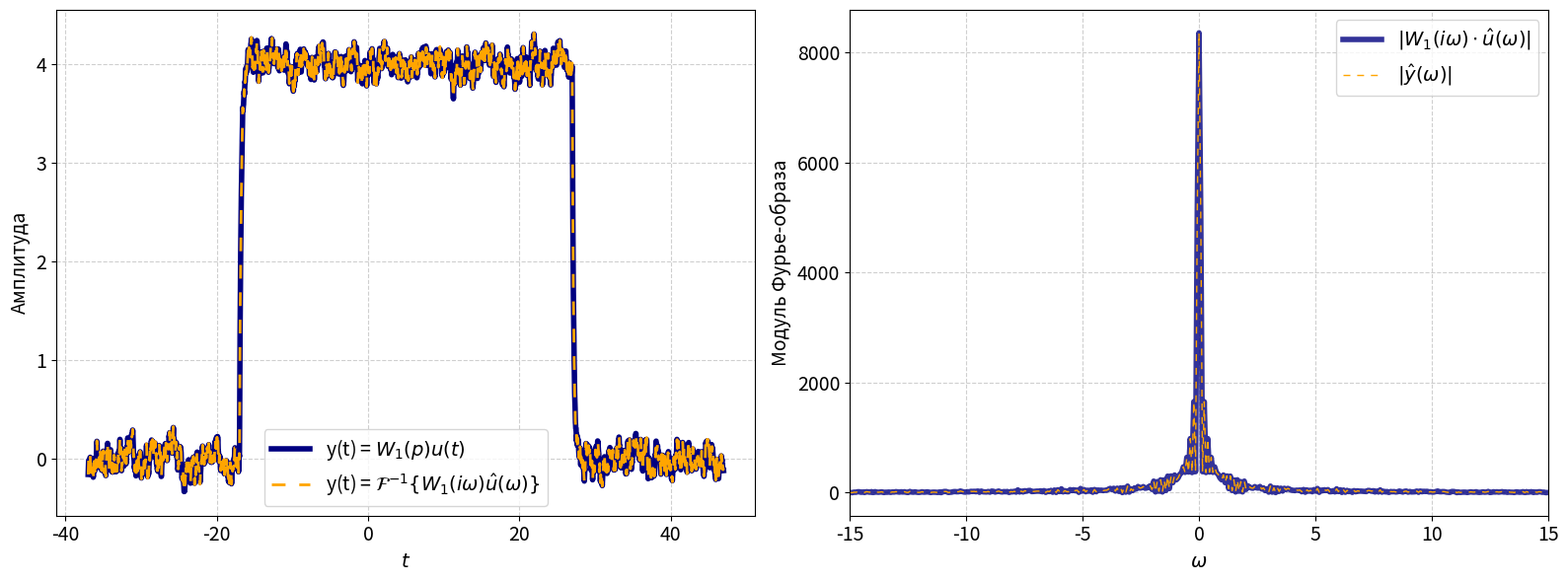
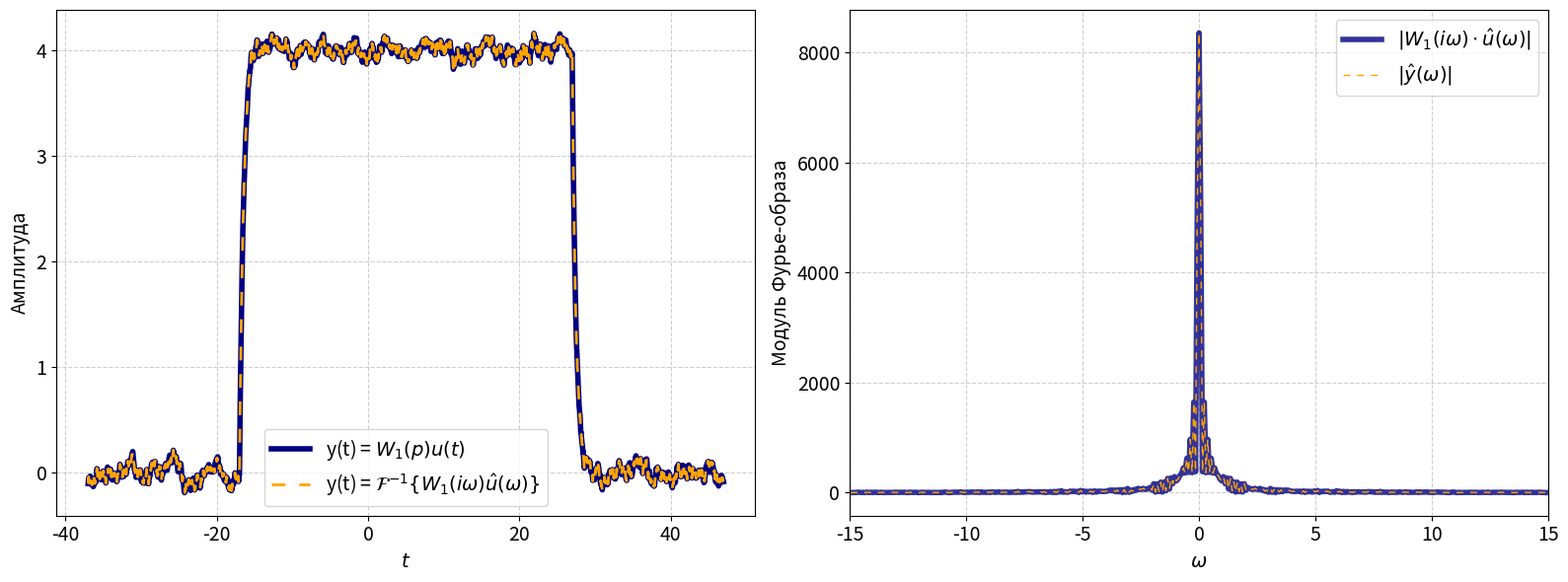
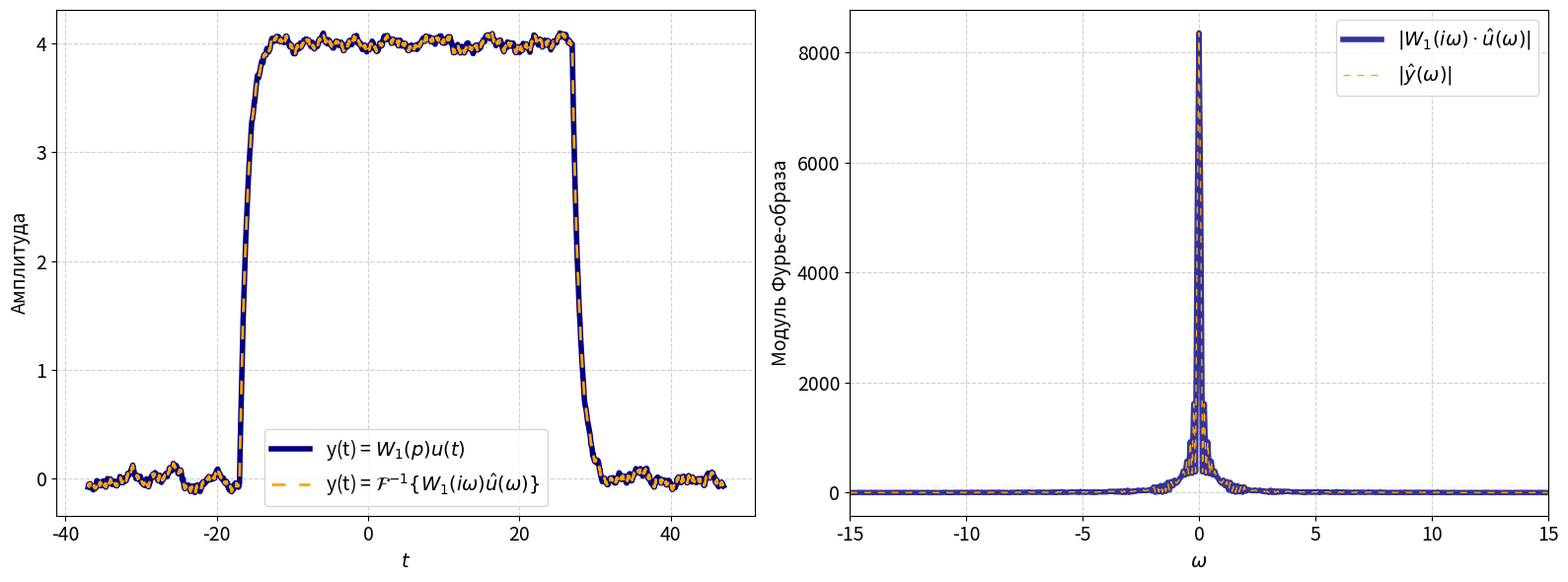
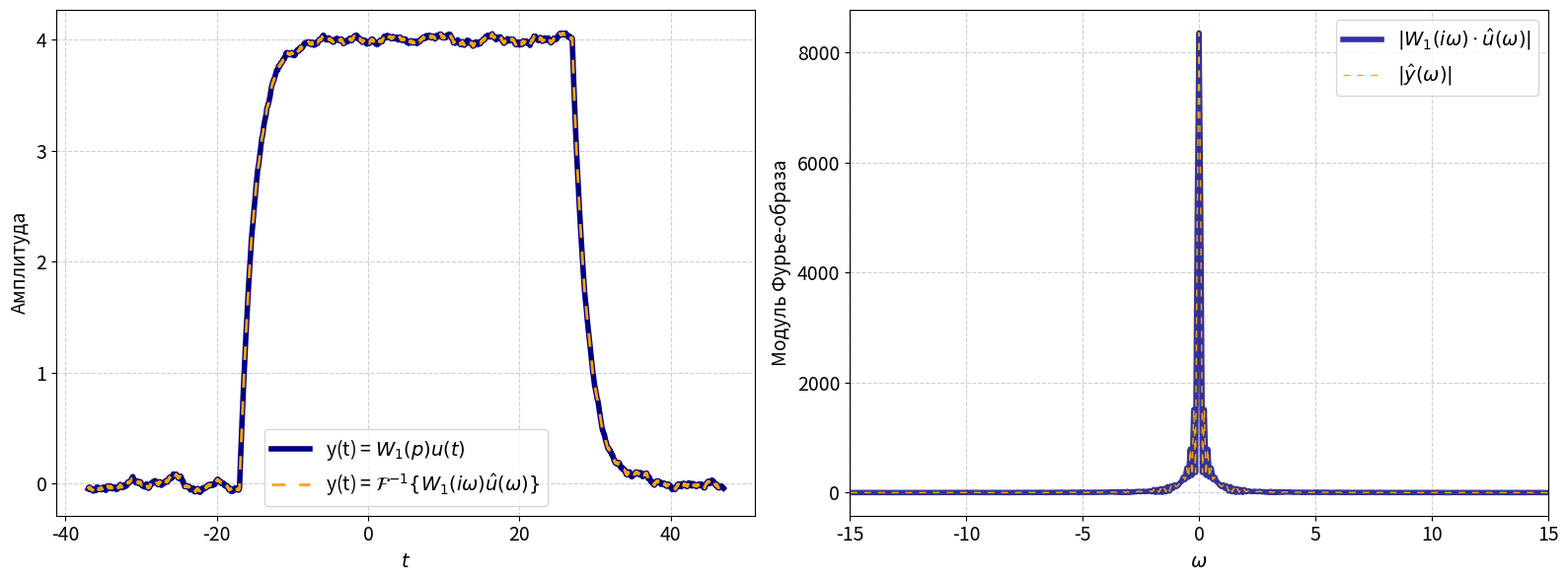
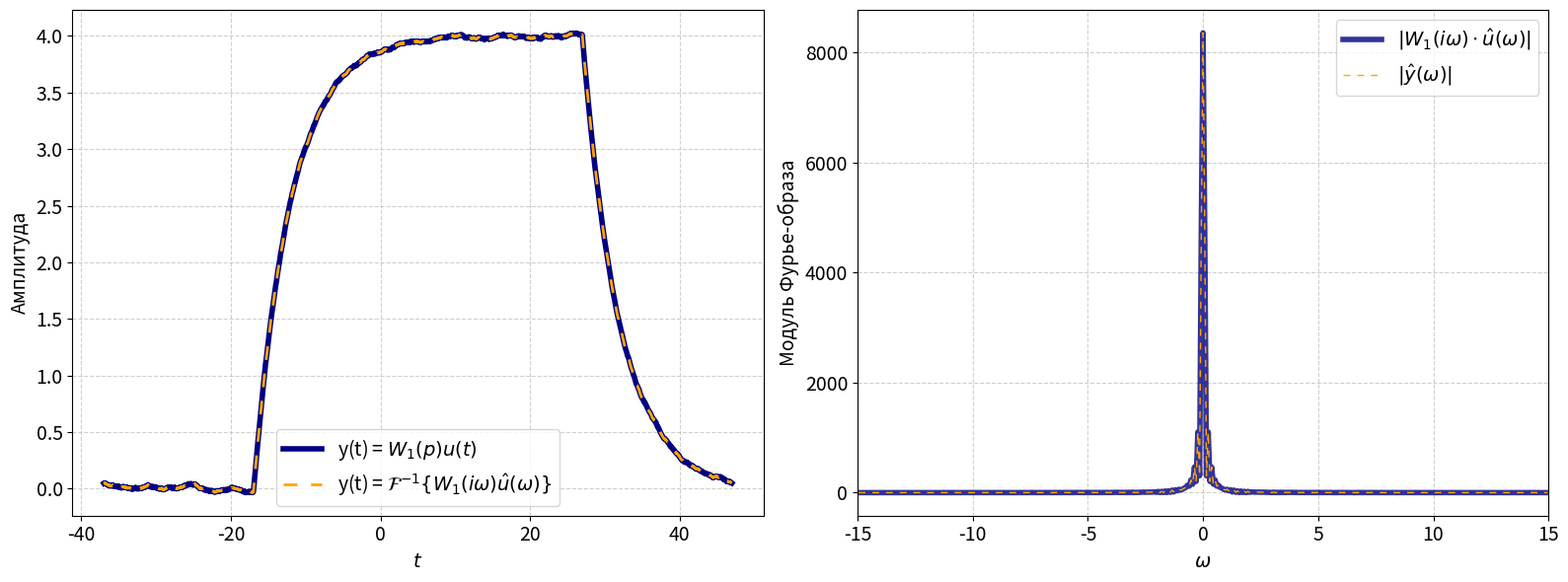
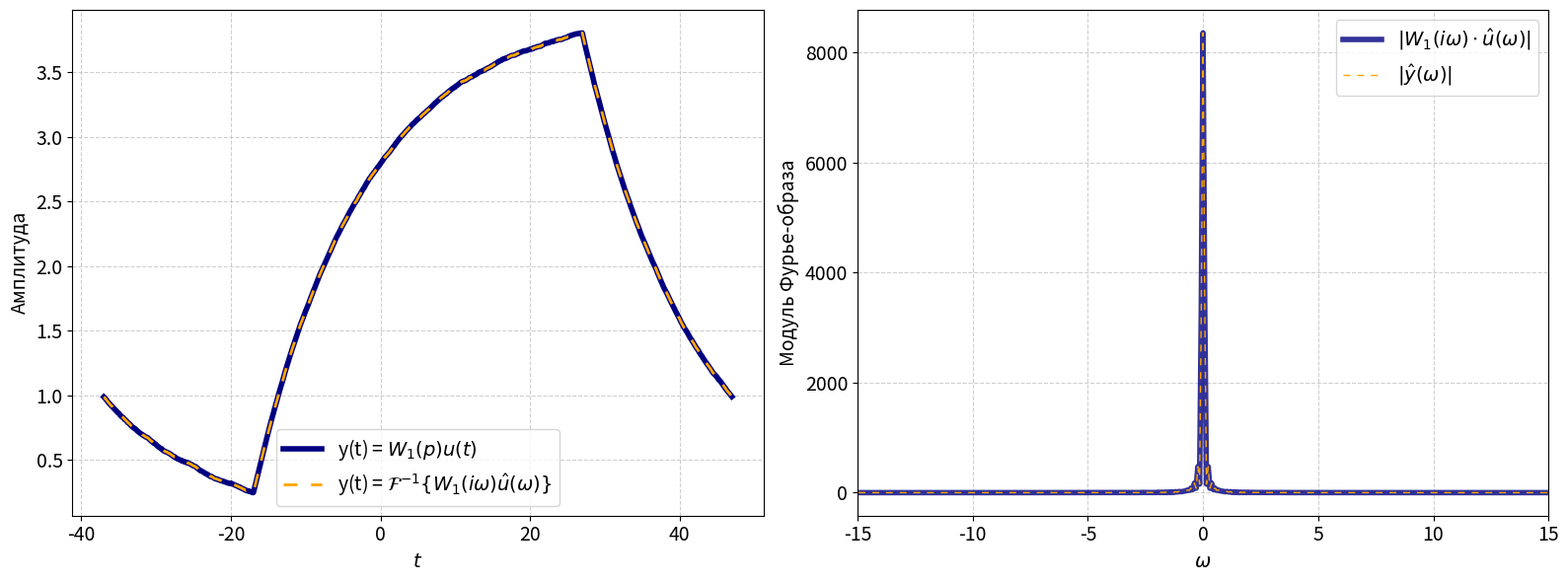
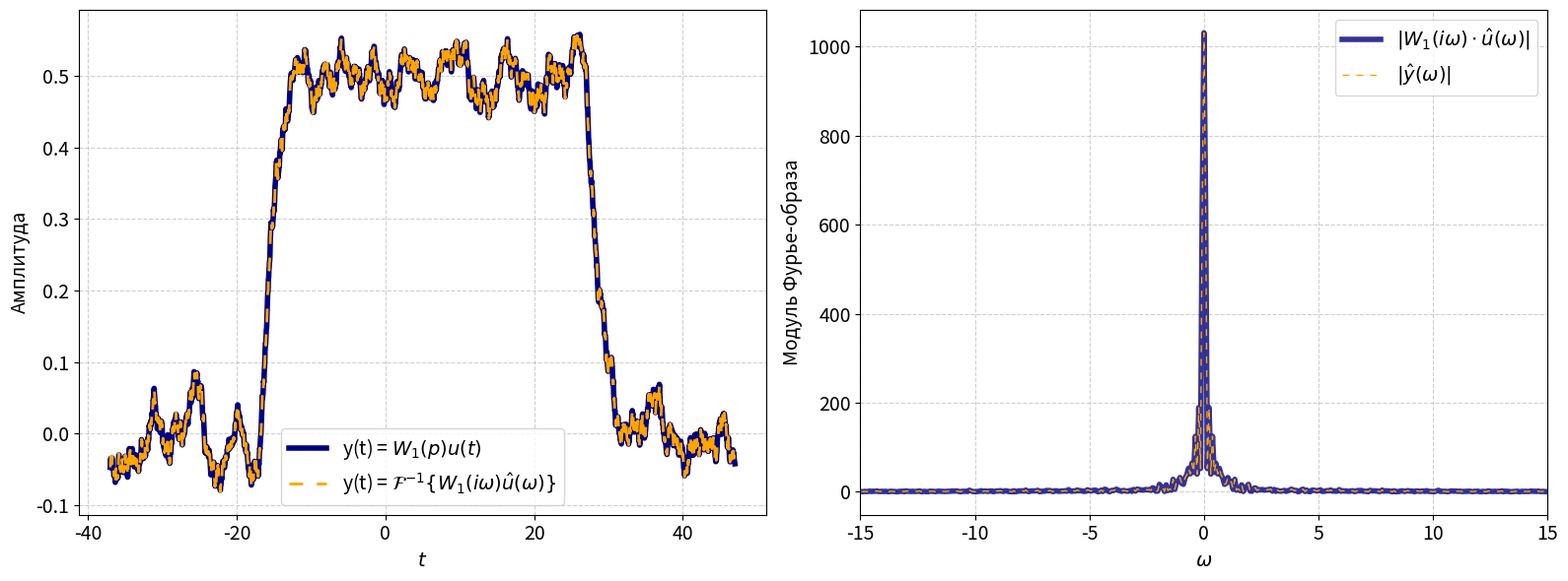
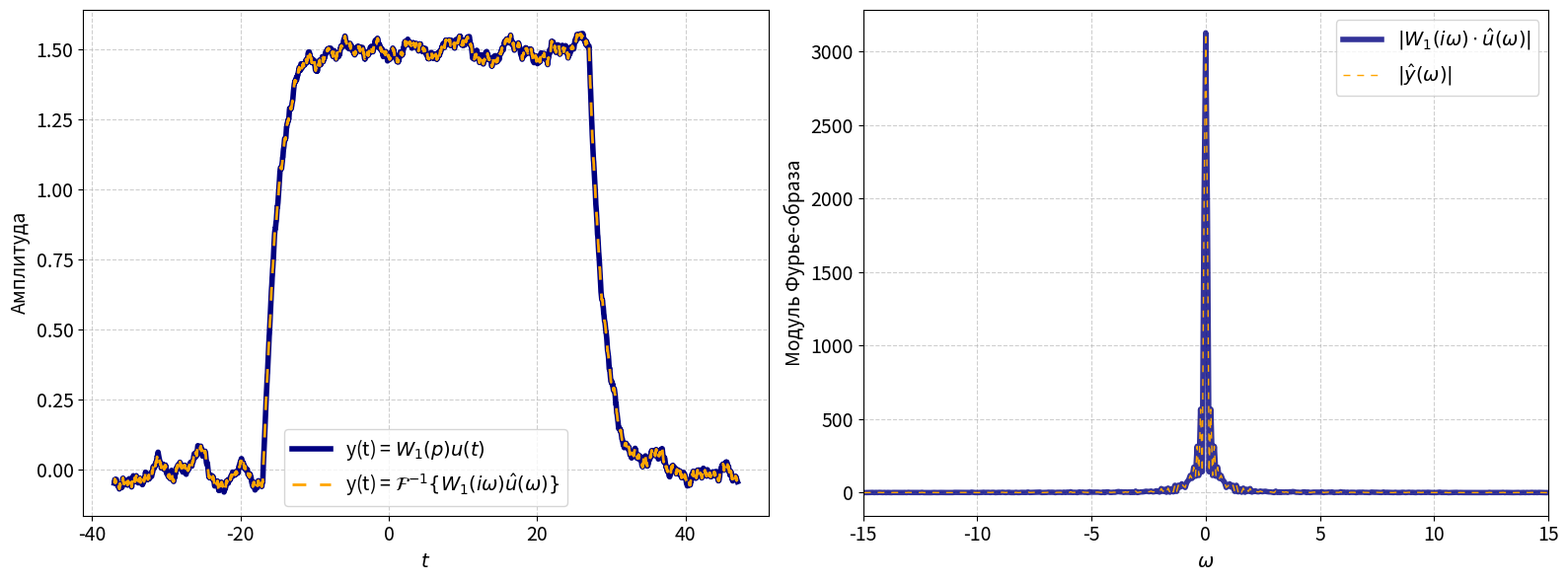
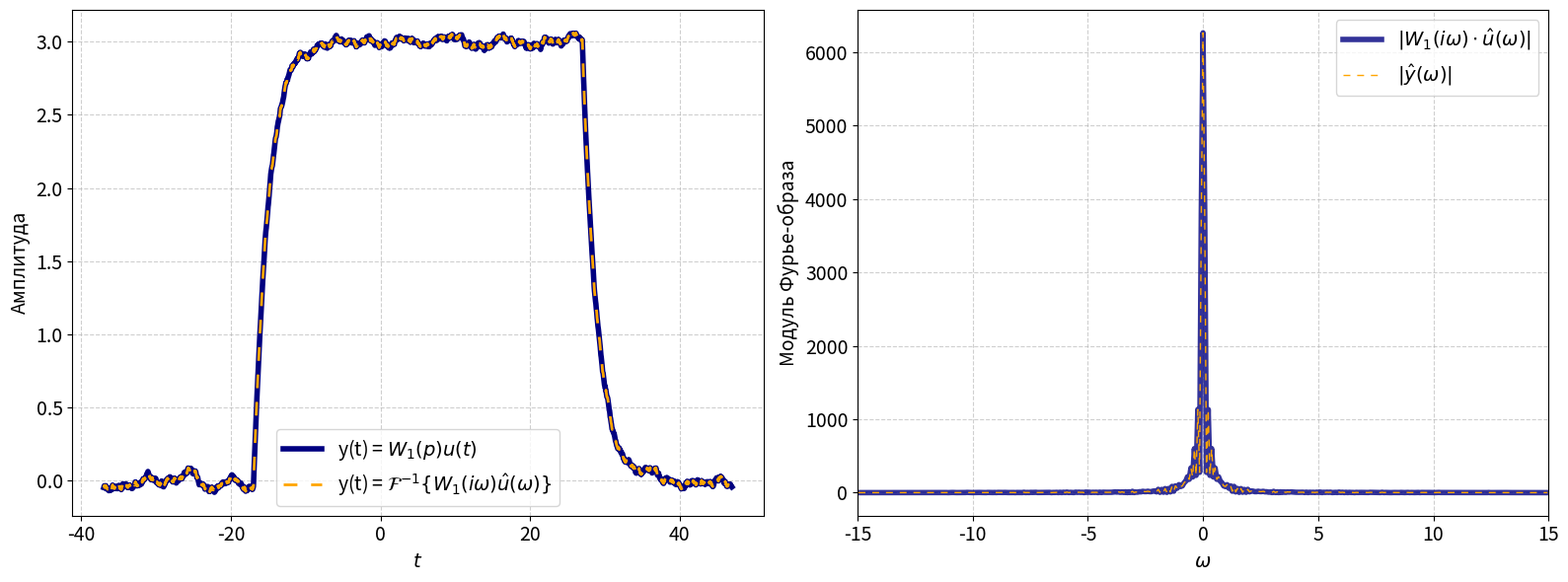
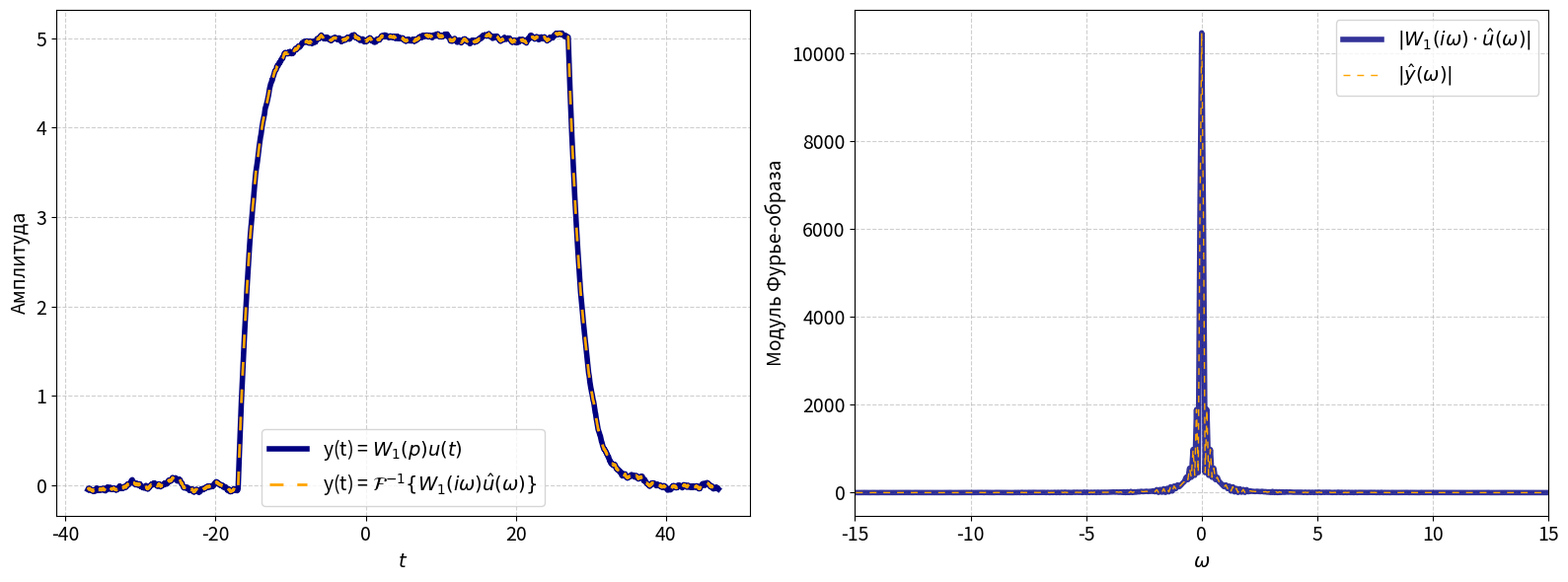
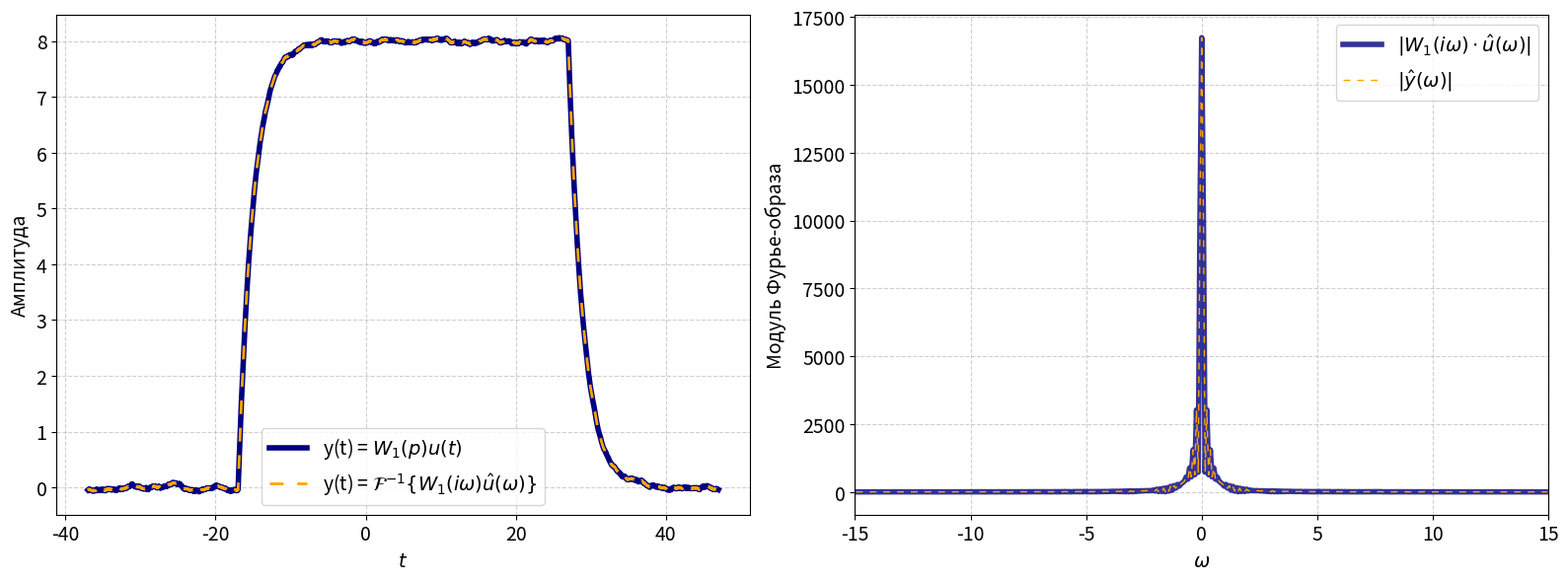

Here is the Python script that generated these plots, in order:
import numpy as np
import matplotlib.pyplot as plt
from scipy import signal
from scipy.fft import fft, ifft, fftfreq, fftshift
import os

# --- Общие параметры моделирования ---
t1, t2 = -17, 27
b = 0.8  # Амплитуда шума (согласовано с пунктом 1.4.2)
np.random.seed(42)

# Сетка на N=4000 точек для высокой точности БПФ
N = 4000
t = np.linspace(t1 - 20, t2 + 20, N)
dt = t[1] - t[0]
xi = 2 * np.random.rand(len(t)) - 1
noise = b * xi

def plot_and_save_verification(filename, t, y_time, y_freq, omega, y_hat_abs, y_hat_prod_abs, save_dir):
    """
    Генерация двухпанельного комплекса графиков без внутренних заголовков.
    Левая панель (1.4.4) — Временная область.
    Правая панель (1.4.6) — Частотная область (линейный масштаб).
    """
    fig, axs = plt.subplots(1, 2, figsize=(16, 6))
    
    # --- Левый субплот: Временная область (Пункт 1.4.4) ---
    axs[0].plot(t, y_time, label=r'y(t) = $W_1(p)u(t)$', color='navy', lw=4)
    axs[0].plot(t, y_freq, label=r'y(t) = $\mathcal{F}^{-1}\{W_1(i\omega)\hat{u}(\omega)\}$', 
                color='orange', lw=2, linestyle=(0, (5, 5)))
    axs[0].set_xlabel(r'$t$', fontsize=14)
    axs[0].set_ylabel(r'Амплитуда', fontsize=14)
    axs[0].legend(fontsize=14, loc='lower center')
    axs[0].grid(True, linestyle='--', alpha=0.6)
    axs[0].tick_params(labelsize=14)

    # --- Правый субплот: Частотная область (Пункт 1.4.6) ---
    omega_shifted = fftshift(omega)
    y_hat_abs_shifted = fftshift(y_hat_abs)
    y_hat_prod_abs_shifted = fftshift(y_hat_prod_abs)
    
    # Маска диапазона частот для наглядности отображения на линейной сетке
    mask = (omega_shifted >= -15) & (omega_shifted <= 15)
    
    axs[1].plot(omega_shifted[mask], y_hat_prod_abs_shifted[mask], 
                label=r'$|W_1(i\omega) \cdot \hat{u}(\omega)|$', color='navy', lw=4, alpha=0.8)
    axs[1].plot(omega_shifted[mask], y_hat_abs_shifted[mask], 
                label=r'$|\hat{y}(\omega)|$', color='orange', lw=1, linestyle=(0, (5, 5)))
    axs[1].set_xlabel(r'$\omega$', fontsize=14)
    axs[1].set_ylabel(r'Модуль Фурье-образа', fontsize=14)
    axs[1].legend(fontsize=14, loc='best')
    axs[1].grid(True, linestyle='--', alpha=0.6)
    axs[1].tick_params(labelsize=14)
    axs[1].set_xlim(-15, 15)

    plt.tight_layout()
    os.makedirs(save_dir, exist_ok=True)
    plt.savefig(os.path.join(save_dir, filename), dpi=300)
    plt.close(fig)


# --- 1. Исследование влияния T (при постоянной амплитуде a=4) ---
a_fixed = 4
T_cases = [0.2, 0.5, 1.0, 2.0, 5.0, 15.0]
g_fixed = np.where((t >= t1) & (t <= t2), a_fixed, 0)
u_fixed = g_fixed + noise

save_dir_T = os.path.join("images", "1_4", "1_4_(4, 6)", "verification_T")

for i, T in enumerate(T_cases):
    # 1. Сначала рассчитываем частотную характеристику и БПФ
    omega = 2 * np.pi * fftfreq(N, dt)
    W1_freq = 1 / (1 + 1j * omega * T)
    u_hat = fft(u_fixed)
    
    y_hat_prod = u_hat * W1_freq
    y_fft = ifft(y_hat_prod).real
    
    # 2. Выставляем корректное начальное условие на основе БПФ-решения
    x0_correct = [y_fft[0]]
    
    # 3. Моделируем во временной области через State-Space для устранения скрытого деления состояния на T
    system_ss = signal.StateSpace([[-1.0 / T]], [[1.0 / T]], [[1.0]], [[0.0]])
    _, y_lsim, _ = signal.lsim(system_ss, u_fixed, t - t[0], X0=x0_correct)
    
    y_hat = fft(y_lsim)
    
    filename = f"verification_T_case_{i+1}_T_{T}.png"
    plot_and_save_verification(filename, t, y_lsim, y_fft, omega, np.abs(y_hat), np.abs(y_hat_prod), save_dir_T)


# --- 2. Исследование влияния амплитуды сигнала а (при постоянной T=2.0) ---
T_fixed = 2.0
a_cases = [0.5, 1.5, 3.0, 5.0, 8.0]
save_dir_a = os.path.join("images", "1_4", "1_4_(4, 6)", "verification_a")

system_fixed_ss = signal.StateSpace([[-1.0 / T_fixed]], [[1.0 / T_fixed]], [[1.0]], [[0.0]])
omega = 2 * np.pi * fftfreq(N, dt)
W1_freq_fixed = 1 / (1 + 1j * omega * T_fixed)

for i, a in enumerate(a_cases):
    g = np.where((t >= t1) & (t <= t2), a, 0)
    u = g + noise
    
    # 1. Сначала рассчитываем частотную область
    u_hat = fft(u)
    y_hat_prod = u_hat * W1_freq_fixed
    y_fft = ifft(y_hat_prod).real
    
    # 2. Корректное начальное условие для lsim
    x0_correct = [y_fft[0]]
    
    # 3. Временное моделирование через State-Space
    _, y_lsim, _ = signal.lsim(system_fixed_ss, u, t - t[0], X0=x0_correct)
    
    y_hat = fft(y_lsim)
    
    filename = f"verification_a_case_{i+1}_a_{a}.png"
    plot_and_save_verification(filename, t, y_lsim, y_fft, omega, np.abs(y_hat), np.abs(y_hat_prod), save_dir_a)

print("Все совмещенные двухпанельные графики верификации успешно сформированы и сохранены.")
